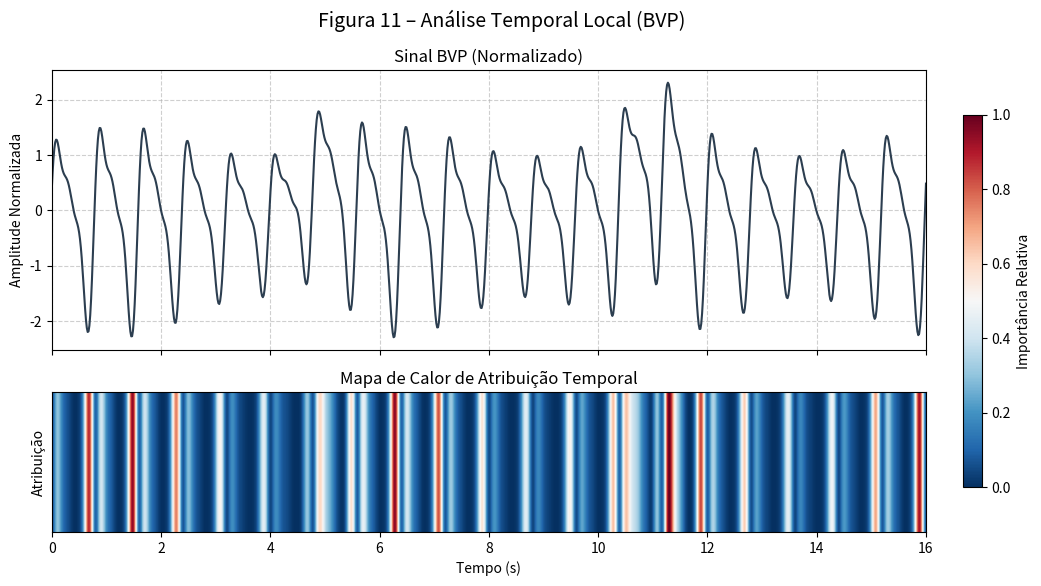

This figure's Python source:

import numpy as np
import matplotlib.pyplot as plt
import seaborn as sns

def generate_figure_11():
    # Configuration
    fs = 64  # Hz
    duration_sec = 16
    t = np.linspace(0, duration_sec, duration_sec * fs)

    # 1. Generate Synthetic BVP Signal (simulating "physiological oscillations")
    # Base heart rate ~ 75 bpm -> 1.25 Hz
    hr_freq = 1.25 
    
    # Create a realistic-looking pulse wave: sum of sines to approximate systolic peak + dicrotic notch
    pulse = (
        1.0 * np.sin(2 * np.pi * hr_freq * t) + 
        0.5 * np.sin(2 * np.pi * 2 * hr_freq * t + 0.5) +  # Harmonic for shape
        0.2 * np.sin(2 * np.pi * 3 * hr_freq * t + 1.0)
    )
    
    # Add amplitude modulation (respiratory sinus arrhythmia-ish)
    modulation = 1.0 + 0.2 * np.sin(2 * np.pi * 0.2 * t) 
    
    # Add some "phasic events" - bursts of higher intensity
    phasic_events = np.zeros_like(t)
    # Event around 4-6s
    phasic_events[int(4*fs):int(6*fs)] = 0.5 * np.hanning(int(2*fs))
    # Event around 10-12s
    phasic_events[int(10*fs):int(12*fs)] = 0.8 * np.hanning(int(2*fs))
    
    bvp_signal = pulse * modulation + phasic_events
    
    # Normalize (as per description "sinal fisiológico bruto normalizado")
    bvp_normalized = (bvp_signal - np.mean(bvp_signal)) / np.std(bvp_signal)

    # 2. Generate Saliency Map (Attribution)
    # Description: "regiões de maior atribuição concentram-se em intervalos temporais específicos"
    # We will attribute high importance to the peaks of the signal, especially during phasic events
    
    # Start with baseline importance
    saliency = 0.1 * np.abs(bvp_normalized)
    
    # Add "heat" to the specific events mentioned above
    # Higher saliency exactly where the BVP amplitude is largest (peaks)
    # and locally concentrated during the "events"
    
    # Envelope of the signal for general regional importance
    envelope = np.abs(bvp_normalized)
    saliency = envelope ** 2  # Squaring enhances peaks
    
    # Smooth slightly to make it look like a heatmap of attribution
    kernel_size = int(0.1 * fs)
    saliency = np.convolve(saliency, np.ones(kernel_size)/kernel_size, mode='same')
    
    # Normalize saliency for visualization (0 to 1)
    saliency = (saliency - np.min(saliency)) / (np.max(saliency) - np.min(saliency))

    # 3. Plotting
    fig, axes = plt.subplots(2, 1, figsize=(12, 6), sharex=True, gridspec_kw={'height_ratios': [2, 1]})
    
    # Top Panel: BVP Signal
    axes[0].plot(t, bvp_normalized, color='#2c3e50', linewidth=1.5)
    axes[0].set_ylabel('Amplitude Normalizada')
    axes[0].set_title('Sinal BVP (Normalizado)')
    axes[0].grid(True, linestyle='--', alpha=0.6)
    
    # Highlight some "phasic events" visually if needed, but the text says points are highlighted.
    # We'll just let the signal speak for itself as "oscilações periódicas" are visible.

    # Bottom Panel: Saliency Heatmap
    # imshow expects 2D, so we expand dimensions
    im = axes[1].imshow(
        saliency[np.newaxis, :], 
        aspect='auto', 
        cmap='RdBu_r', # Warm colors (Red) for high, Cold (Blue) for low
        extent=[t[0], t[-1], 0, 1],
        vmin=0, vmax=1
    )
    
    axes[1].set_ylabel('Atribuição')
    axes[1].set_xlabel('Tempo (s)')
    axes[1].set_title('Mapa de Calor de Atribuição Temporal')
    axes[1].set_yticks([]) # Hide y ticks for heatmap strip
    
    # Add colorbar
    cbar = fig.colorbar(im, ax=axes, orientation='vertical', fraction=0.02, pad=0.04)
    cbar.set_label('Importância Relativa')

    plt.suptitle('Figura 11 – Análise Temporal Local (BVP)', fontsize=14)
    
    # Save
    outfile = "figure_11.png"
    plt.savefig(outfile, dpi=300, bbox_inches='tight')
    print(f"Figure saved as {outfile}")

if __name__ == "__main__":
    generate_figure_11()
